Run: headless pygame with SDL's dummy video driver; simulated clock (each Clock.tick advances the game by its frame time, no real sleeping); random seed 0; keys injected as events and as key.get_pressed() state; mouse plan: one left click at the window centre at the start of phase 2, then a move to the lower-right quarter at the start of phase 3.
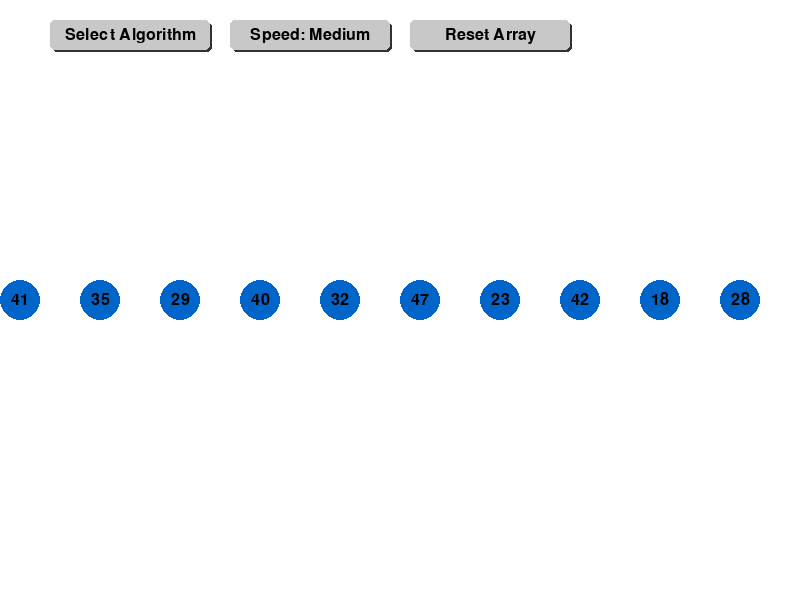
Frame 1 of 4 · flips 1–60 · no input
Frame 2 of 4 · flips 61–180 · clicked the window centre · tapped SPACE, RETURN · held RIGHT (→), D · screen unchanged from frame 1, image omitted
Frame 3 of 4 · flips 181–300 · moved the mouse to the lower-right quarter · held DOWN (↓), S · screen unchanged from frame 2, image omitted
Frame 4 of 4 · flips 301–420 · held LEFT (←), A, UP (↑), W · screen unchanged from frame 3, image omitted

The pygame program that drew these frames:

import pygame
import random

# Initialize Pygame
pygame.init()

# Set up the screen
screen = pygame.display.set_mode((800, 600))
pygame.display.set_caption("Sorting Algorithms Visualization")

# Generate a random list of values
values = [random.randint(10, 50) for _ in range(20)]
is_sorting = False
sorting_speed = 50  # Initial speed
current_algorithm = None

# Colors
BLACK = (0, 0, 0)
WHITE = (255, 255, 255)
LIGHT_GRAY = (200, 200, 200)  # Changed default color to light gray
BUTTON_TEXT_COLOR = (0, 0, 0)
CIRCLE_COLOR = (0, 100, 200)
BORDER_COLOR = (0, 0, 0)
SHADOW_COLOR = (50, 50, 50)
RED = (255, 0, 0)
GREEN = (0, 255, 0)
LIGHT_BLUE = (173, 216, 230)
DROPDOWN_BG = (200, 200, 200)
DROPDOWN_TEXT = (0, 0, 0)

# Button properties
button_width = 160
button_height = 30
button_y = 20

algorithm_button = pygame.Rect(50, button_y, button_width, button_height)
speed_button = pygame.Rect(230, button_y, button_width, button_height)
reset_button = pygame.Rect(410, button_y, button_width, button_height)
font = pygame.font.Font(None, 24)

# Dropdown states
algorithm_dropdown = False
speed_dropdown = False

# Speed options
speed_options = {'Slow': 150, 'Medium': 50, 'Fast': 10}
selected_speed = 'Medium'

# Algorithm options
algorithms = ['Bubble Sort', 'Insertion Sort', 'Selection Sort', 'Merge Sort']
selected_algorithm = None

# Bubble sort implementation with visualization
def bubble_sort(arr, speed):
    n = len(arr)
    for i in range(n):
        for j in range(n - i - 1):
            if arr[j] > arr[j + 1]:
                arr[j], arr[j + 1] = arr[j + 1], arr[j]
                draw_circles(arr, j, j + 1)
                pygame.display.flip()
                pygame.time.delay(speed)
        draw_circles(arr)
        pygame.display.flip()
        pygame.time.delay(speed)

# Insertion sort implementation with visualization
def insertion_sort(arr, speed):
    for i in range(1, len(arr)):
        key = arr[i]
        j = i - 1
        while j >= 0 and key < arr[j]:
            arr[j + 1] = arr[j]
            draw_circles(arr, j, j + 1)
            pygame.display.flip()
            pygame.time.delay(speed)
            j -= 1
        arr[j + 1] = key
        draw_circles(arr, j + 1, i)
        pygame.display.flip()
        pygame.time.delay(speed)
    draw_circles(arr)
    pygame.display.flip()
    pygame.time.delay(speed)

# Selection sort implementation with visualization
def selection_sort(arr, speed):
    for i in range(len(arr)):
        min_idx = i
        for j in range(i + 1, len(arr)):
            if arr[min_idx] > arr[j]:
                min_idx = j
        arr[i], arr[min_idx] = arr[min_idx], arr[i]
        draw_circles(arr, i, min_idx)
        pygame.display.flip()
        pygame.time.delay(speed)
    draw_circles(arr)
    pygame.display.flip()
    pygame.time.delay(speed)

# Merge sort implementation with visualization
def merge_sort(arr, speed):
    if len(arr) > 1:
        mid = len(arr) // 2
        left_half = arr[:mid]
        right_half = arr[mid:]

        merge_sort(left_half, speed)
        merge_sort(right_half, speed)

        i = j = k = 0

        while i < len(left_half) and j < len(right_half):
            if left_half[i] < right_half[j]:
                arr[k] = left_half[i]
                i += 1
            else:
                arr[k] = right_half[j]
                j += 1
            draw_circles(arr)
            pygame.display.flip()
            pygame.time.delay(speed)
            k += 1

        while i < len(left_half):
            arr[k] = left_half[i]
            i += 1
            k += 1
            draw_circles(arr)
            pygame.display.flip()
            pygame.time.delay(speed)

        while j < len(right_half):
            arr[k] = right_half[j]
            j += 1
            k += 1
            draw_circles(arr)
            pygame.display.flip()
            pygame.time.delay(speed)
    draw_circles(arr)
    pygame.display.flip()
    pygame.time.delay(speed)

def draw_circles(arr, index1=None, index2=None):
    screen.fill(WHITE)
    circle_radius = 20
    gap = 40
    start_x = (screen.get_width() - (len(arr) * (2 * circle_radius + gap) - gap)) // 2
    for i, val in enumerate(arr):
        x = start_x + i * (2 * circle_radius + gap)
        y = screen.get_height() // 2
        color = CIRCLE_COLOR
        if i == index1 or i == index2:
            color = LIGHT_BLUE
        elif i > len(arr) - len(arr[i:]):
            color = GREEN
        pygame.draw.circle(screen, color, (x, y), circle_radius)
        text_surface = font.render(str(val), True, BUTTON_TEXT_COLOR)
        text_rect = text_surface.get_rect(center=(x, y))
        screen.blit(text_surface, text_rect)
        if i == index1 or i == index2:
            pygame.draw.circle(screen, RED, (x, y), circle_radius + 2, width=2)
    draw_buttons()

def draw_buttons():
    algorithm_color = LIGHT_BLUE if is_sorting and current_algorithm == "Bubble Sort" else LIGHT_GRAY
    speed_color = LIGHT_BLUE if is_sorting and current_algorithm == "Insertion Sort" else LIGHT_GRAY
    reset_color = LIGHT_BLUE if is_sorting and current_algorithm == "Selection Sort" else LIGHT_GRAY
    draw_styled_button(screen, algorithm_button, "Select Algorithm", algorithm_color, BUTTON_TEXT_COLOR)
    draw_styled_button(screen, speed_button, f"Speed: {selected_speed}", speed_color, BUTTON_TEXT_COLOR)
    draw_styled_button(screen, reset_button, "Reset Array", reset_color, BUTTON_TEXT_COLOR)
    if algorithm_dropdown:
        draw_dropdown(algorithm_button, algorithms, selected_algorithm)
    if speed_dropdown:
        draw_dropdown(speed_button, speed_options.keys(), selected_speed)

def draw_styled_button(surface, rect, text, bg_color, text_color):
    shadow_rect = pygame.Rect(rect.x + 2, rect.y + 2, rect.width, rect.height)
    pygame.draw.rect(surface, SHADOW_COLOR, shadow_rect, border_radius=5)
    pygame.draw.rect(surface, bg_color, rect, border_radius=5)
    text_surface = font.render(text, True, text_color)
    text_rect = text_surface.get_rect(center=rect.center)
    surface.blit(text_surface, text_rect)

def draw_dropdown(button_rect, options, selected_option):
    dropdown_rect = pygame.Rect(button_rect.x, button_rect.y + button_rect.height, button_rect.width, len(options) * 30)
    pygame.draw.rect(screen, DROPDOWN_BG, dropdown_rect)
    for i, option in enumerate(options):
        option_rect = pygame.Rect(button_rect.x, button_rect.y + button_rect.height + i * 30, button_rect.width, 30)
        if option == selected_option:
            pygame.draw.rect(screen, LIGHT_GRAY, option_rect)
        pygame.draw.rect(screen, BORDER_COLOR, option_rect, 2)
        option_text = font.render(option, True, DROPDOWN_TEXT)
        option_text_rect = option_text.get_rect(center=option_rect.center)
        screen.blit(option_text, option_text_rect)

def handle_sorting_algorithm():
    global is_sorting
    if current_algorithm == "Bubble Sort":
        bubble_sort(values, sorting_speed)
    elif current_algorithm == "Insertion Sort":
        insertion_sort(values, sorting_speed)
    elif current_algorithm == "Selection Sort":
        selection_sort(values, sorting_speed)
    elif current_algorithm == "Merge Sort":
        merge_sort(values, sorting_speed)
    is_sorting = False

# Main loop
running = True
while running:
    for event in pygame.event.get():
        if event.type == pygame.QUIT:
            running = False
        if event.type == pygame.MOUSEBUTTONDOWN:
            if algorithm_button.collidepoint(event.pos):
                algorithm_dropdown = not algorithm_dropdown
                speed_dropdown = False
            elif speed_button.collidepoint(event.pos):
                speed_dropdown = not speed_dropdown
                algorithm_dropdown = False
            elif reset_button.collidepoint(event.pos):
                values = [random.randint(10, 50) for _ in range(20)]
                is_sorting = False
            elif algorithm_dropdown:
                for i, algorithm in enumerate(algorithms):
                    option_rect = pygame.Rect(algorithm_button.x, algorithm_button.y + algorithm_button.height + i * 30, algorithm_button.width, 30)
                    if option_rect.collidepoint(event.pos):
                        current_algorithm = algorithm
                        selected_algorithm = algorithm
                        algorithm_dropdown = False
                        is_sorting = True
                        break
            elif speed_dropdown:
                for i, speed in enumerate(speed_options):
                    option_rect = pygame.Rect(speed_button.x, speed_button.y + speed_button.height + i * 30, speed_button.width, 30)
                    if option_rect.collidepoint(event.pos):
                        sorting_speed = speed_options[speed]
                        selected_speed = speed
                        speed_dropdown = False
                        break
            else:
                algorithm_dropdown = False
                speed_dropdown = False
        if event.type == pygame.MOUSEMOTION and is_sorting:
            algorithm_dropdown = False
            speed_dropdown = False

    if is_sorting:
        handle_sorting_algorithm()

    draw_circles(values)
    pygame.display.flip()

pygame.quit()
